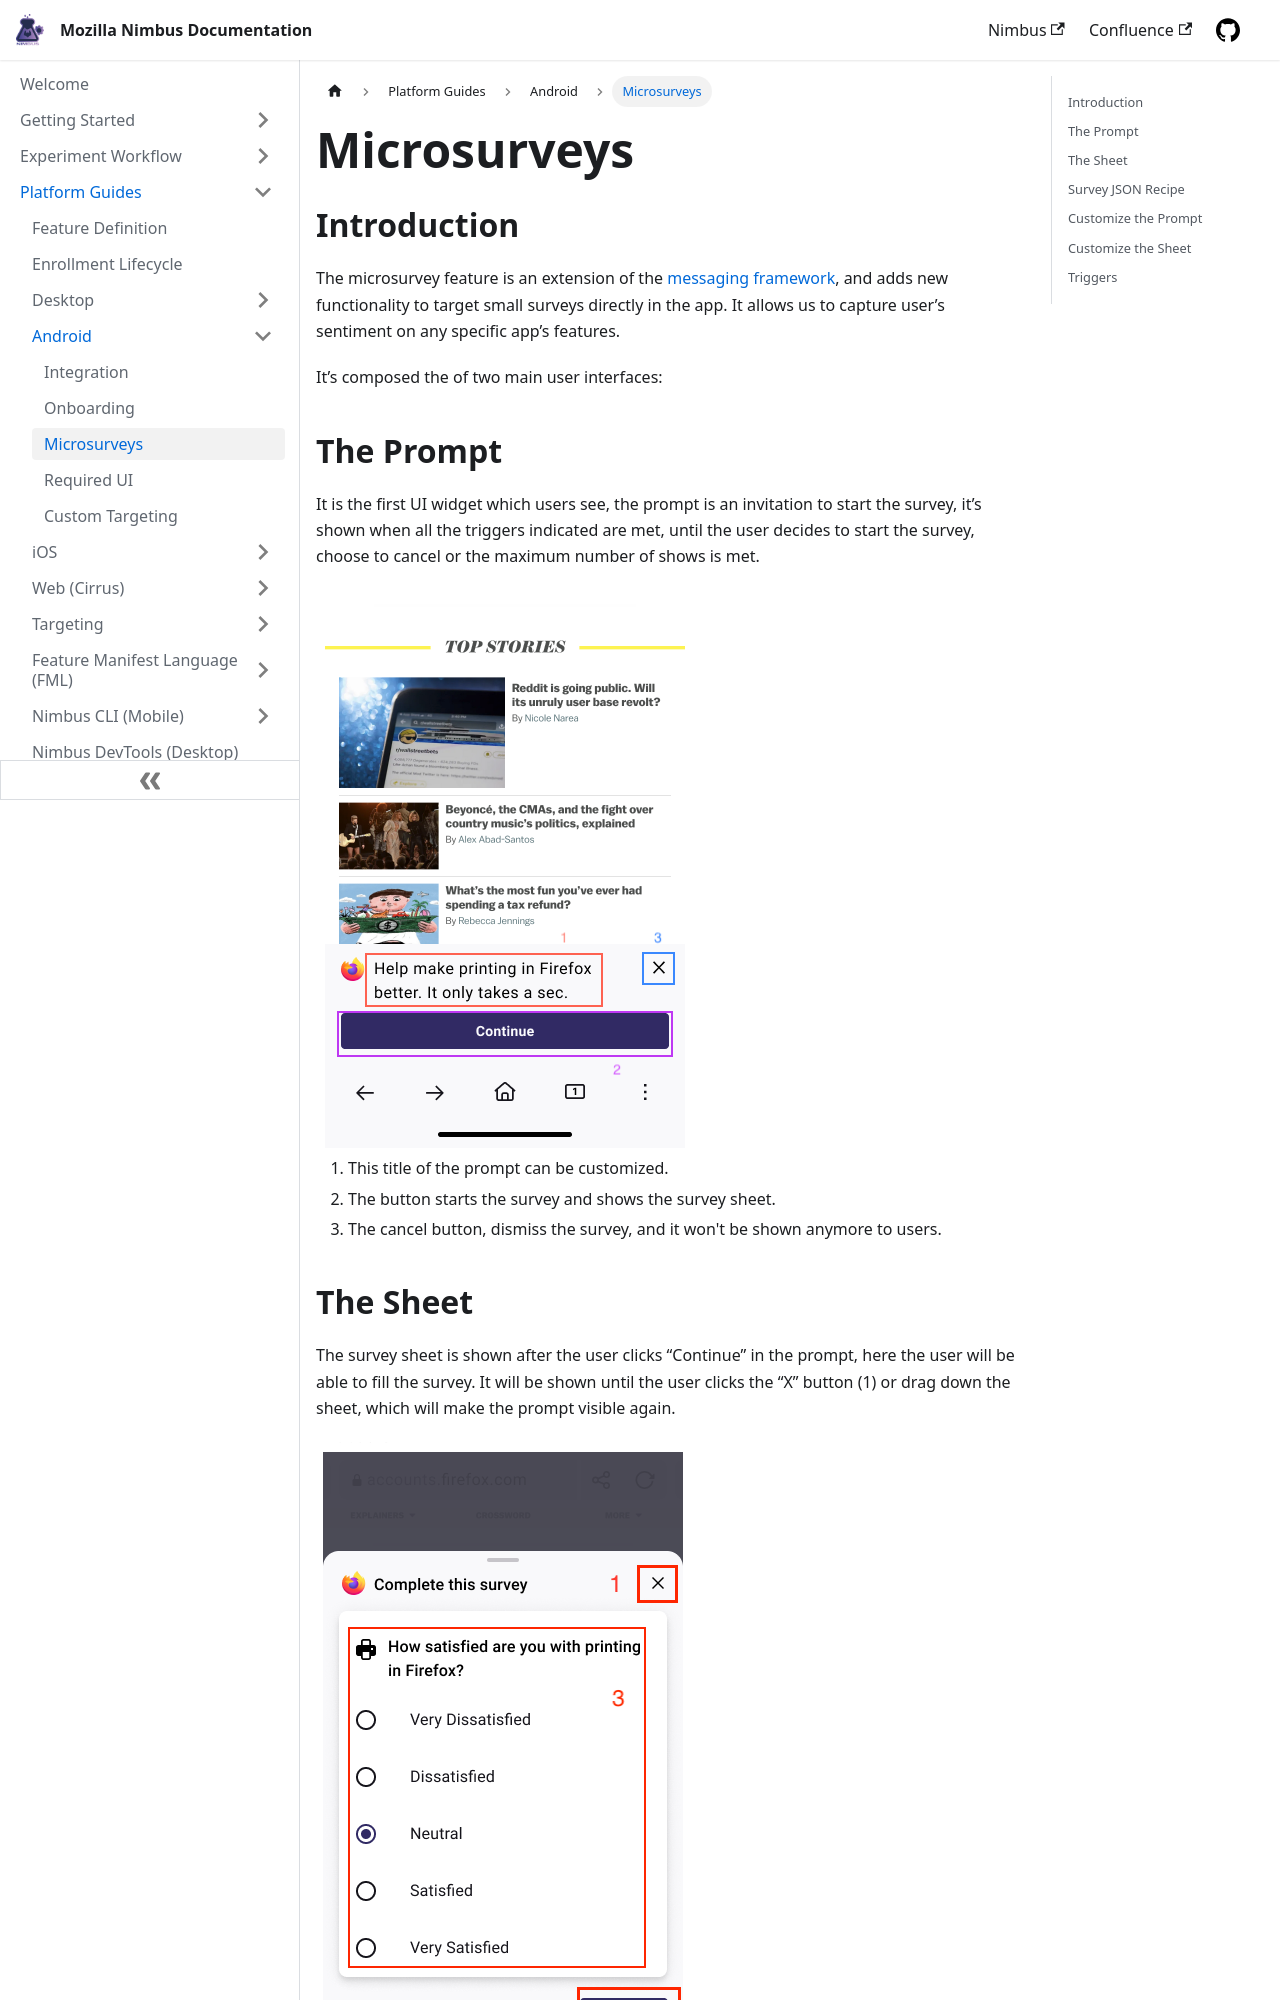

repository: mozilla/experimenter-docs · page: platform-guides/android/microsurveys/index.html · generator: docusaurus

---
id: android-microsurveys
title: Microsurveys
slug: /platform-guides/android/microsurveys
---
## Introduction
The microsurvey feature is an extension of the [messaging framework](/messaging/desktop/mobile-messaging), and adds new functionality to target small surveys directly in the app. It allows us to capture user’s sentiment on any specific app’s features.

It’s composed the of two main user interfaces:

## The Prompt
It is the first UI widget which users see, the prompt is an invitation to start the survey, it’s shown when all the triggers indicated are met, until the user decides to start the survey, choose to cancel or the maximum number of shows is met.

<img src="/img/mobile/microsurveys/prompt.png" alt="Prompt view" className="img-sm-center"/>
<br/>

1. This title of the prompt can be customized.
2. The button starts the survey and shows the survey sheet.
3. The cancel button, dismiss the survey, and it won't be shown anymore to users.

## The Sheet
The survey sheet is shown after the user clicks “Continue” in the prompt, here the user will be able to fill the survey. It will be shown until the user clicks the “X” button (1) or drag down the sheet, which will make the prompt visible again.

<img src="/img/mobile/microsurveys/sheet.png" alt="Sheet view" className="img-sm-center"/>
<br/>

1. The close button which will hide the sheet and show the prompt.
2. The submit button which will send the survey result if at least one field is selected.
3. The question and options both can be customized.

## Survey JSON Recipe
To deploy a microsurvey, two feature configurations are required in Experimenter:

1. Enable the `microsurveys` feature:
> microsurveys Value
```json
{
  "enabled": true
}
```

2. Create a new `message` with the microsurvey content. The microsurvey content uses the existing [messaging framework](/messaging/desktop/mobile-messaging), with an extra field called `microsurvey-config` to control the survey, if you are not familiar please take a look at it first. For example:
> messaging Value
```json
{
  "messages": {
    "feature-print-microsurvey": {
      "title": "microsurvey_prompt_printing_title"
    }
  }
}

```
